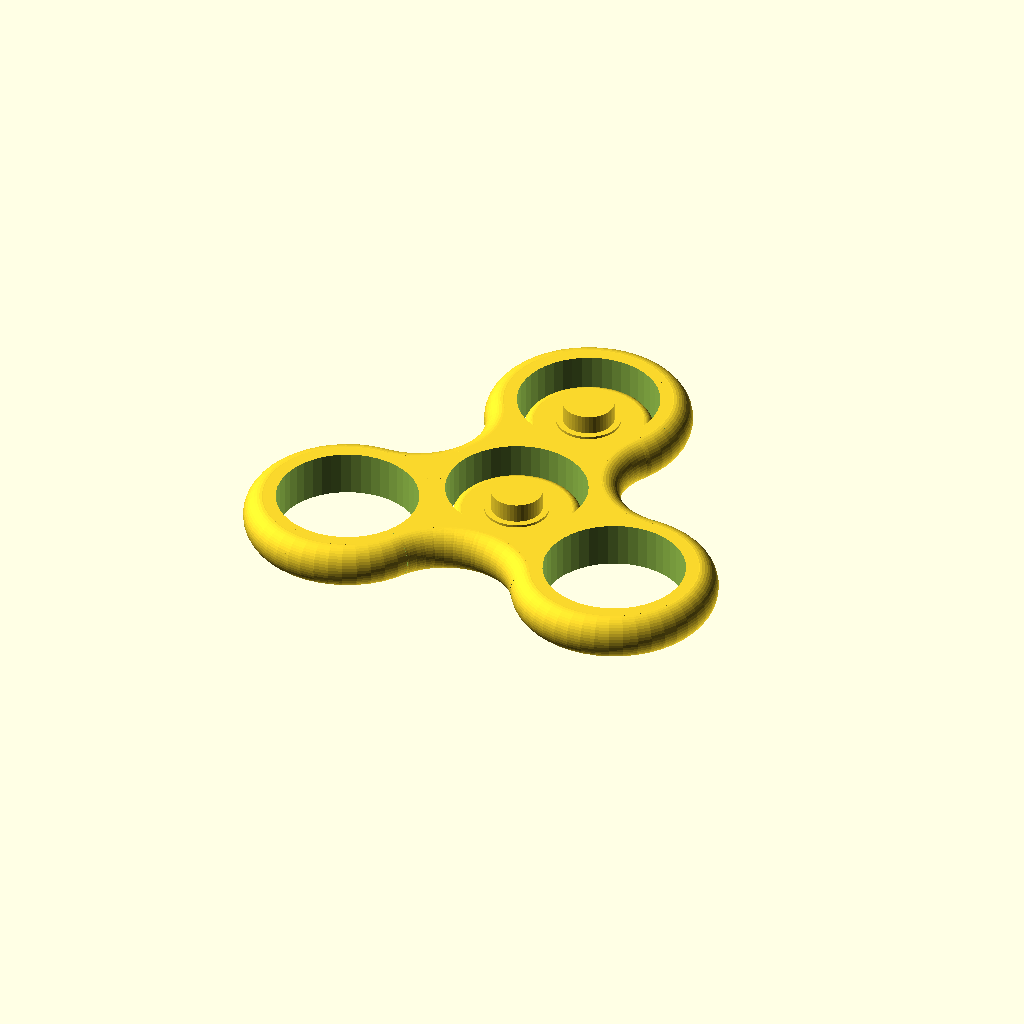
Cell 1: the model at its default parameters.
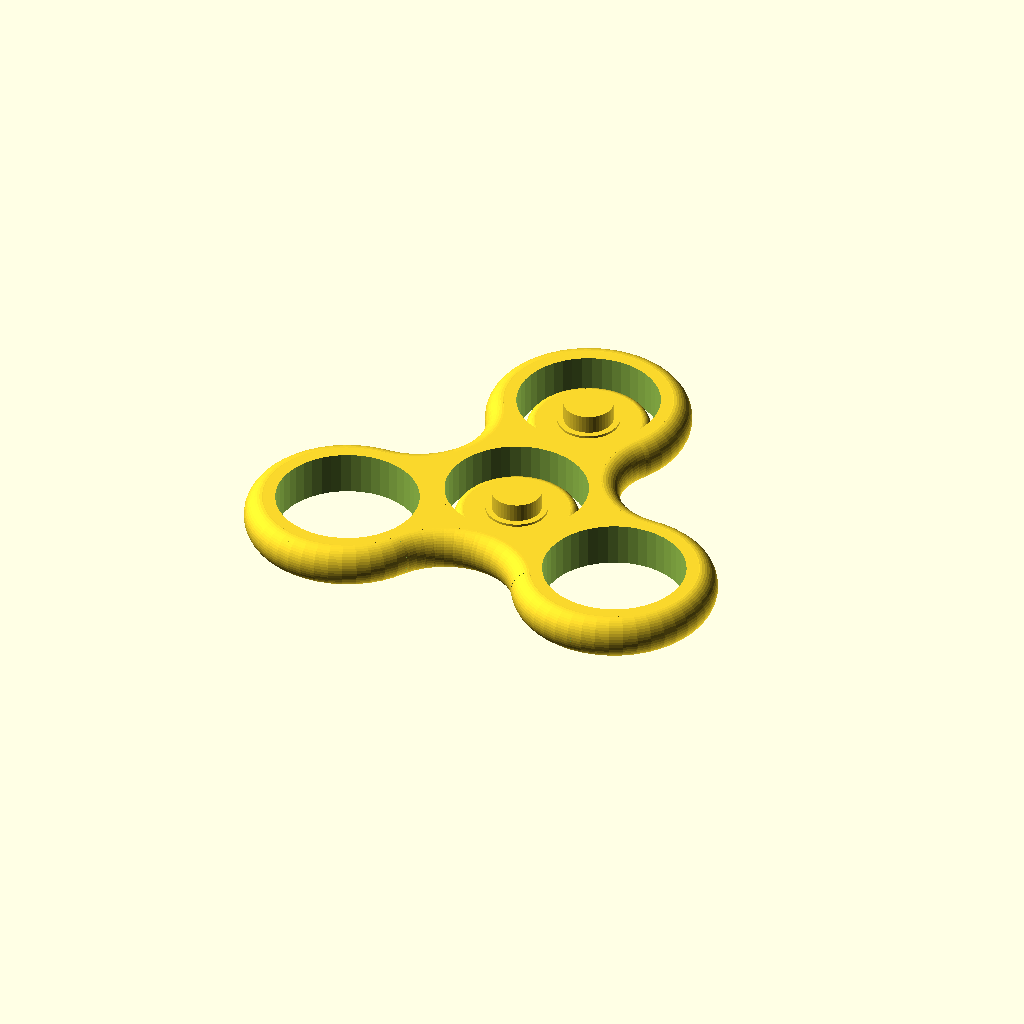
Cell 2: bearOut = 23 (everything else at default).
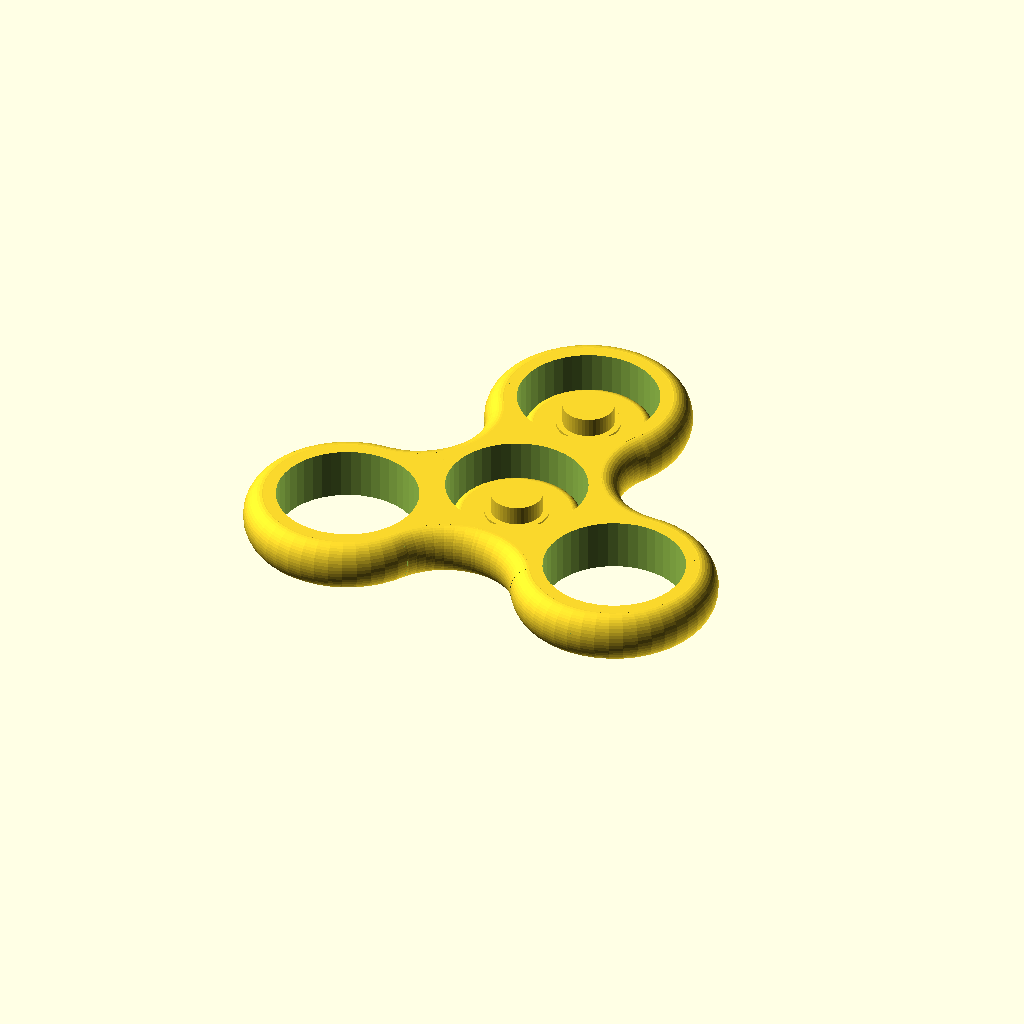
Cell 3 — bearThick set to 8, the other parameters unchanged.
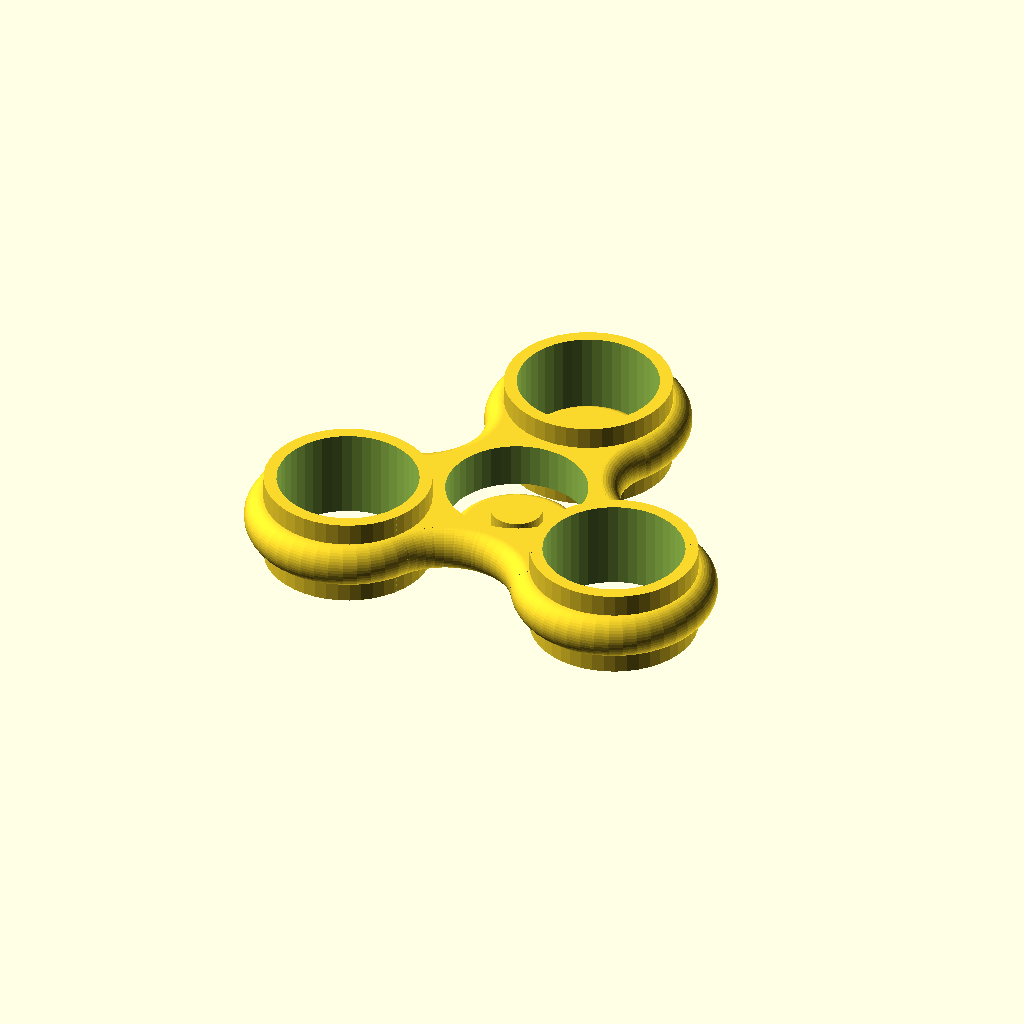
Cell 4 — lobeBearCount set to 2, the other parameters unchanged.
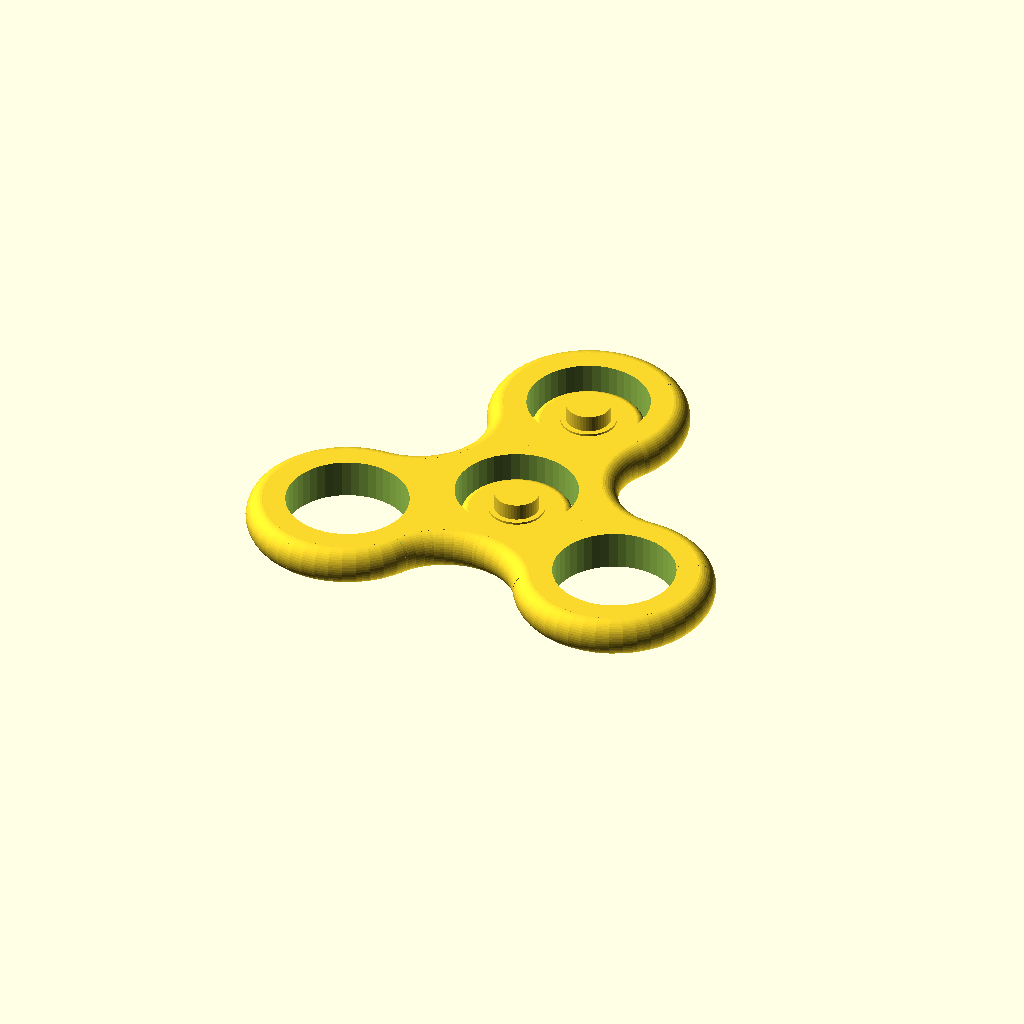
Cell 5 — wallThickF set to 4, the other parameters unchanged.
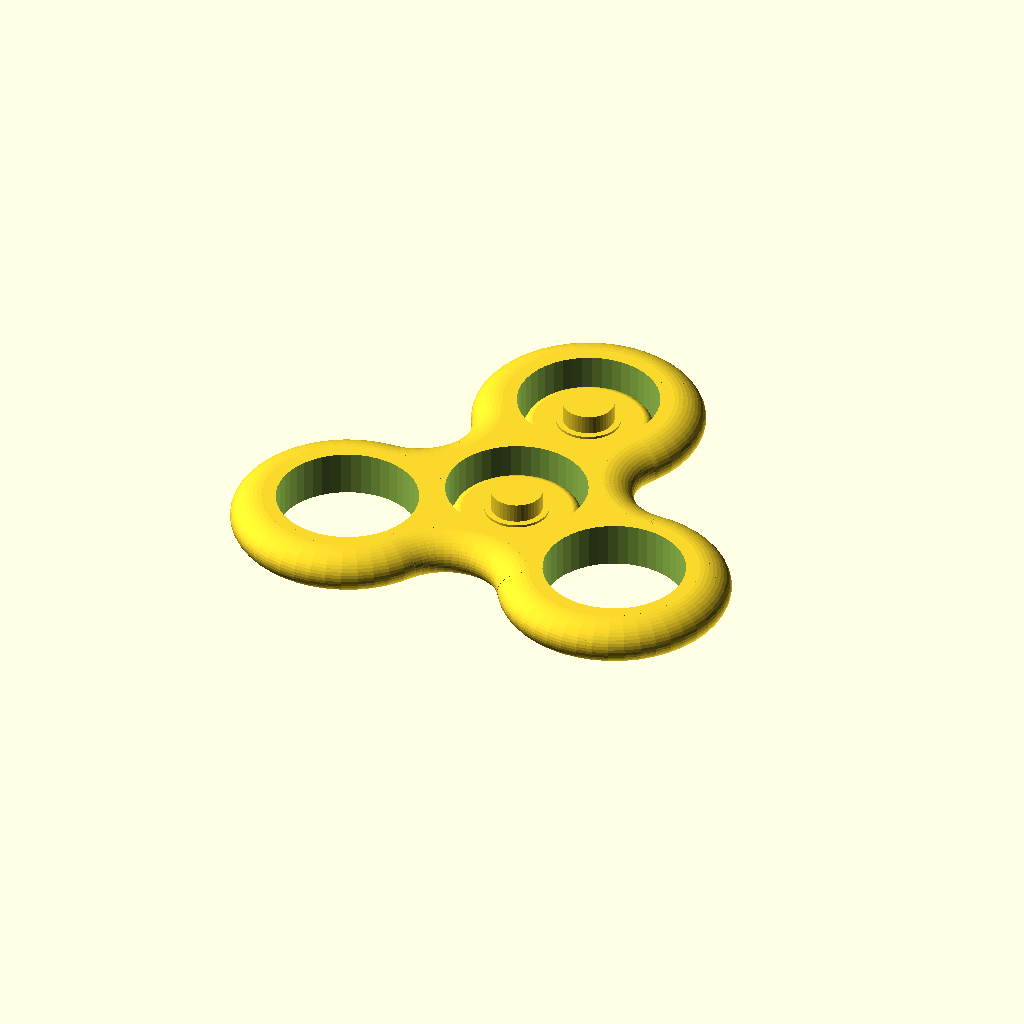
Cell 6 — wallThickR set to 5, the other parameters unchanged.
All cells are drawn from the same view direction (rotation 55°, 0°, 25°, orthographic, colour scheme Cornfield), but the view is re-fitted for each cell, so position and scale can differ between cells as well as the parameter.
Source of the model, inputs/thingiverse/files/thing-3930066/files/HandSpinner.scad:
// Quality of model based on number of segments in each circle
resolution = 45; //[15, 30, 45, 90, 120]

// Number of lobes
lobes = 3; //[2,3,4,5,6]

//Diameter of the outside of the bearings
bearOut = 22;//[21:0.1:23]

//Thickness of the bearings
bearThick = 7;//[6:0.1:8]

// Number of bearings in each lobe
lobeBearCount = 1;//[1:2]

//Thickness of the walls around the bearings, not including the rounded edge
wallThickF = 2;//[1:4]

//Thickness of the rouded edges on the walls
wallThickR = 3;//[2:5]

//Diameter of the outside of the bearings
capDiameter = 20;//[18:22]

//Diameter of the inside of the bearings
bearIn = 8;//[7:0.1:9]

//Thickness of the cap on top of the bearing
capThick = 3;//[2:4]

//Number of caps you want to print. Can't do more than 2 caps per bearing
capCount = 2;//[0:2:14]

//Set to "false" if you would like a flat cap
concaveCap = true;

wallOutRad = bearOut/2+wallThickF;// Radius to the outside of the walls, not including the rounded edge

spinner();
if(capCount<=lobes+1) {// If you want less caps than the amount of lobes
    if(capCount>0) {// If you dont want caps
        translate ([0,0,(capThick-bearThick*lobeBearCount)/2])
        cap();
    }
    if(capCount>1) {// If you dont want caps
        for (i = [0:capCount-2]) {
            rotate([0,0,360/lobes*i])
            translate([0,wallOutRad*2,(capThick-bearThick*lobeBearCount)/2])
            cap();
        }
    }
}
if(capCount>lobes+1) {// If you want more caps than ther is lobes
    translate ([0,0,(capThick-bearThick*lobeBearCount)/2])
    cap();

    for (i = [0:lobes-1]) {
        rotate([0,0,360/lobes*i])
        translate([0,wallOutRad*2,(capThick-bearThick*lobeBearCount)/2])
        cap();
    }

    if(capCount<=lobes*2+1) {// If you want more caps than ther is lobes and the caps dont exeed the second ring of placement
        for (i = [0:capCount-lobes-2]) {
            rotate([0,0,360/lobes*i])
            translate([0,wallOutRad*4,(capThick-bearThick*lobeBearCount)/2])
            cap();
        }
    }

    if(capCount>lobes*2+1) {// If you want caps for bearing
        for (i = [0:capCount-lobes-2]) {
            rotate([0,0,(360/(lobes+1))*i])
            translate([0,wallOutRad*4,(capThick-bearThick*lobeBearCount)/2])
            cap();
        }
    }
}

module cap(){
    if(concaveCap) {
        difference() {
            // Top of cap
            shape_edge((capDiameter-capThick)/2){
                cylinder(h=capThick,d=capDiameter-capThick,center=true,$fn=resolution);
                circle(d=capThick,$fn=resolution);
            }

            // Concavity
            translate([0,0,-capThick/2])
            resize([0,0,(capThick/2)*2])
            sphere(d=capDiameter-capThick,$fn=resolution,center=true);
        }
    }
    else {
        shape_edge((capDiameter-capThick)/2){
            cylinder(h=capThick,d=capDiameter-capThick,center=true,$fn=resolution);
            circle(d=capThick,$fn=resolution);
        }
    }

    // Inner spacer
    translate([0,0,capThick/2+0.2])
    cylinder(h=0.4,d=bearIn+2,center=true,$fn=resolution);

    // Shaft
    translate([0,0,capThick/2+1.9])
    cylinder(h=3,d=bearIn,center=true,$fn=resolution);
}

module spinner(){
    difference() {
        union() {
            // Center
            union() {
                // Center base
                cylinder(h=bearThick, r=wallOutRad, center=true, $fn=resolution);
                
                // Center round edge
                rotate_extrude($fn=resolution)
                translate([wallOutRad,0,0])
                resize([wallThickR*2,0,0])
                circle(d=bearThick, $fn=resolution);
            }

            // Lobes
            if(lobes<=7) {
                if(lobes>=1) {
                    rotational_array(lobes)
                    union() {
                        translate([0,wallOutRad*2,0])
                        union() {
                            // Lobe base
                            cylinder(h=bearThick*lobeBearCount, r=wallOutRad, center=true, $fn=resolution);
                                
                            // Lobe round edge
                            rotate_extrude($fn=resolution)
                            translate([wallOutRad,0,0])
                            resize([wallThickR*2,0,0])
                            circle(d=bearThick, $fn=resolution);
                        }

                        // Connections
                        mirror_copy([1,0,0]){
                            if(lobes <= 3) {
                                translate([-wallOutRad*sqrt(3),wallOutRad,0])
                                rotate([0,0,-60])
                                wedge(60)
                                rotate_extrude($fn=resolution)
                                translate([wallOutRad,0,0])
                                union() {
                                    // Conection filler
                                    translate([wallOutRad/2,0,0])
                                    square([wallOutRad,bearThick], center = true);
                                    
                                    // Conection rounded edge
                                    resize([wallThickR*2,0,0])
                                    circle(d=bearThick, center = true, $fn=resolution);
                                }
                            }
                            
                            if(lobes>3) {
                                translate([2*sqrt(pow(wallOutRad*2,2)-pow(sin(360/lobes/2)*wallOutRad*2,2))*cos(-90-360/lobes/2),2*sqrt(pow(wallOutRad*2,2)-pow(sin(360/lobes/2)*wallOutRad*2,2))*sin(90-360/lobes/2),0])
                                rotate([0,0,-((90-360/lobes)+90)])
                                wedge(360/lobes/2)
                                rotate_extrude($fn=resolution)
                                translate([wallOutRad,0,0])
                                union() {
                                    // Conection filler
                                    translate([wallOutRad,0,0])
                                    square([wallOutRad*2,bearThick], center = true);
                                    
                                    // Conection rounded edge
                                    resize([wallThickR*2,0,0])
                                    circle(d=bearThick, center = true, $fn=resolution);
                                }
                            }
                        }
                    }
                }
                else {
                    echo("Lobes should not be 0 or more than 6.");
                }
            }
            else {
                echo("Lobes should not be 0 or more than 6.");
            }
        }

        // Bearing cut out center
        cylinder(h=bearThick+.1, d=bearOut, center=true, $fn=resolution);

        // Bearing cut out lobes
        rotational_array(lobes)
        translate([0,wallOutRad*2,0])
        cylinder(h=bearThick*lobeBearCount+.1, d=bearOut, center=true, $fn=resolution);
    }
}

// Creates a wedge out of object off of the positive Y axis
module wedge(deg) {
    difference() {
        rotate([0,0,-deg])
        difference() {
            children();

            translate([50,0,0])
            cube(100, center = true);
        }

        translate([-50,0,0])
        cube(100, center = true);
    }
}

// Creates an array of specified number of objects around the Z axis 
module rotational_array(num) {
    for (i = [0:num-1]) {
        rotate([0,0,(360/num)*i])
            children();
    }
}

// Mirrors object on specified axis without deleteing origanal
module mirror_copy(vec=[0,0,0]) {
    children();
        
    mirror(vec)
        children();
}

// Rotate extrudes object around an object at a given radius
module shape_edge(rad) {
        rotate_extrude($fn=resolution)
        translate([rad,0,0])
        children([1:$children-1]);
        children(0);
}
Customizer parameters (derived from the source; name, type, default, range or options):
resolution: number, default 45, options 15, 30, 45, 90, 120
lobes: number, default 3, options 2, 3, 4, 5, 6
bearOut: number, default 22, range 21 to 23, step 0.1
bearThick: number, default 7, range 6 to 8, step 0.1
lobeBearCount: number, default 1, range 1 to 2
wallThickF: number, default 2, range 1 to 4
wallThickR: number, default 3, range 2 to 5
capDiameter: number, default 20, range 18 to 22
bearIn: number, default 8, range 7 to 9, step 0.1
capThick: number, default 3, range 2 to 4
capCount: number, default 2, range 0 to 14, step 2
concaveCap: bool, default true
